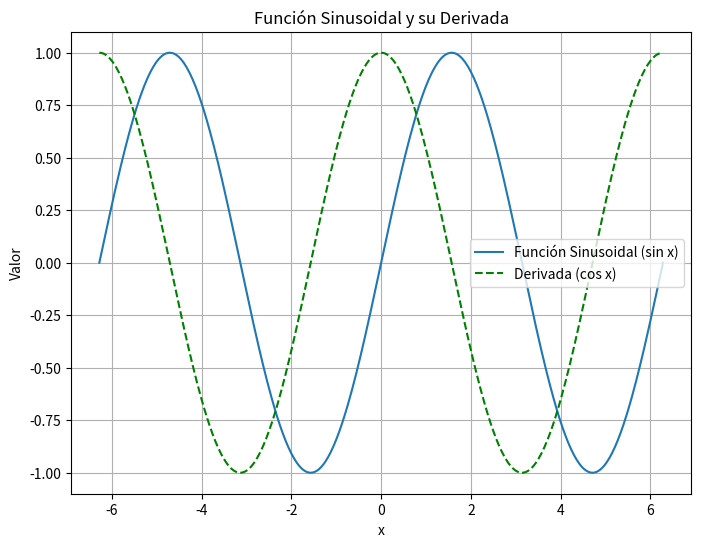

The matplotlib source for this figure:
# Importación de bibliotecas necesarias
import numpy as np  # Biblioteca para operaciones matemáticas y manipulación de arreglos numéricos
import matplotlib.pyplot as plt  # Biblioteca para la generación de gráficos

# Definición de la función que grafica la función sinusoidal y su derivada
def plot_sinusoidal():
    """
    Función que calcula y grafica la función sinusoidal y su derivada.
    """

    # Definición de la función sinusoidal
    def sin_func(x):
        return np.sin(x)  # Devuelve el seno de x
    
    # Derivada de la función sinusoidal
    def sin_deriv(x):
        return np.cos(x)  # La derivada del seno es el coseno
    
    # Definir el rango de valores para x (desde -2π hasta 2π)
    x = np.linspace(-2 * np.pi, 2 * np.pi, 400)  # Genera 400 valores equidistantes en el rango [-2π, 2π]
    
    # Evaluar la función seno en los valores de x
    y = sin_func(x)
    
    # Evaluar la derivada (coseno) en los valores de x
    y_deriv = sin_deriv(x)

    # Crear una figura para la gráfica
    plt.figure(figsize=(8, 6))  # Define el tamaño de la figura en pulgadas (8x6)
    
    # Graficar la función sinusoidal
    plt.plot(x, y, label='Función Sinusoidal (sin x)')  
    
    # Graficar la derivada de la función sinusoidal (coseno) con línea punteada y color verde
    plt.plot(x, y_deriv, label='Derivada (cos x)', linestyle='--', color='green')
    
    # Etiquetas de los ejes
    plt.xlabel('x')
    plt.ylabel('Valor')
    
    # Título del gráfico
    plt.title('Función Sinusoidal y su Derivada')
    
    # Agregar leyenda para identificar las curvas
    plt.legend()
    
    # Agregar cuadrícula para mejorar la visualización
    plt.grid(True)
    
    # Mostrar la gráfica en pantalla
    plt.show()

# Verifica si el script se ejecuta directamente
if __name__ == "__main__":
    plot_sinusoidal()  # Llama a la función para graficar la función sinusoidal y su derivada
